100-way image classification set "100_whole_foods" from GitHub (PaingLinHtike/Nutrify); label vocabulary: almonds, apple, apricot fruit, asparagus, avocado, bacon, bagel, banana, beef meat, beetroot, bell pepper, black beans, blackberries, blueberries, bread, broccoli, brown rice, butter, cabbage, cantaloupe melon, carrots, cashews, cauliflower, celery, cheddar cheese, cherries, chia seeds, chicken breast, chicken thigh, chicken wings, chickpeas, coconut, cod fish, corn, crab, cucumber, dates fruit, duck breast, egg, eggplant, figs fruit, garlic, grapefruit, grapes, green beans, ham, honey, kidney beans, kiwi fruit, lamb chop, lentils, lettuce, lobster, mango fruit, milk, mozzarella cheese, mushrooms, noodles, oats, onion, orange fruit, papaya fruit, pasta, peach fruit, peanut butter, peanuts, pear fruit, peas, pineapple, pistachios, plum fruit, pomegranate, popcorn, pork chop, potato, pumpkin, pumpkin seeds, radish, raspberries, rice, salmon fish, sardines, sesame seeds, shrimp, soybeans, spinach, squid, strawberries, sunflower seeds, sweet potato, tilapia fish, tofu, tomato, tuna fish, turkey breast, turnip, walnuts, watermelon, yogurt, zucchini.

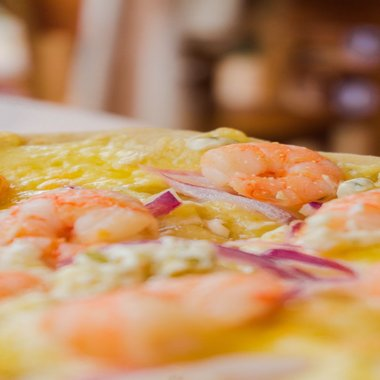
Label: shrimp

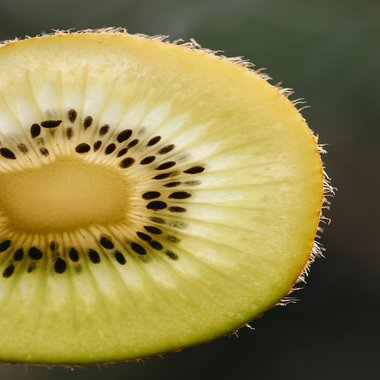
Label: kiwi fruit

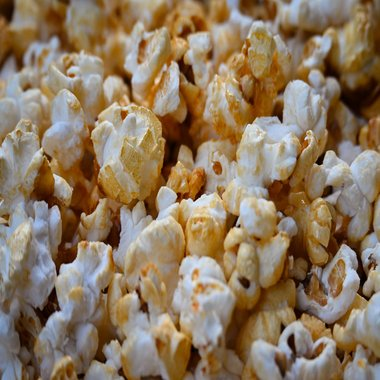
Label: popcorn

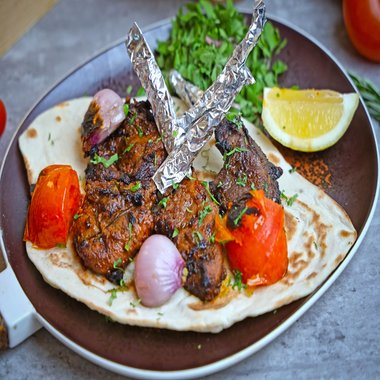
Label: lamb chop

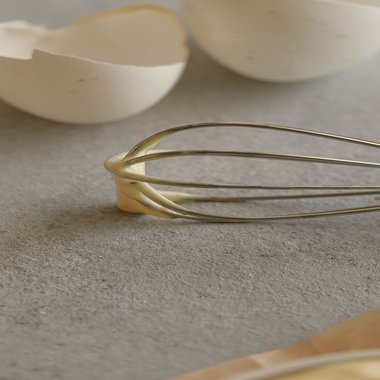
Label: egg

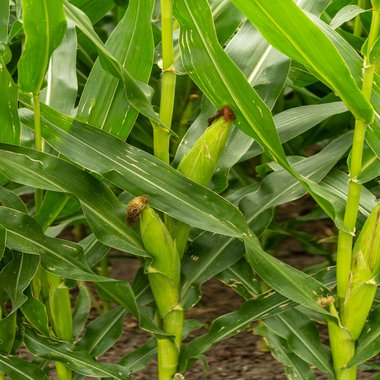
Label: corn
